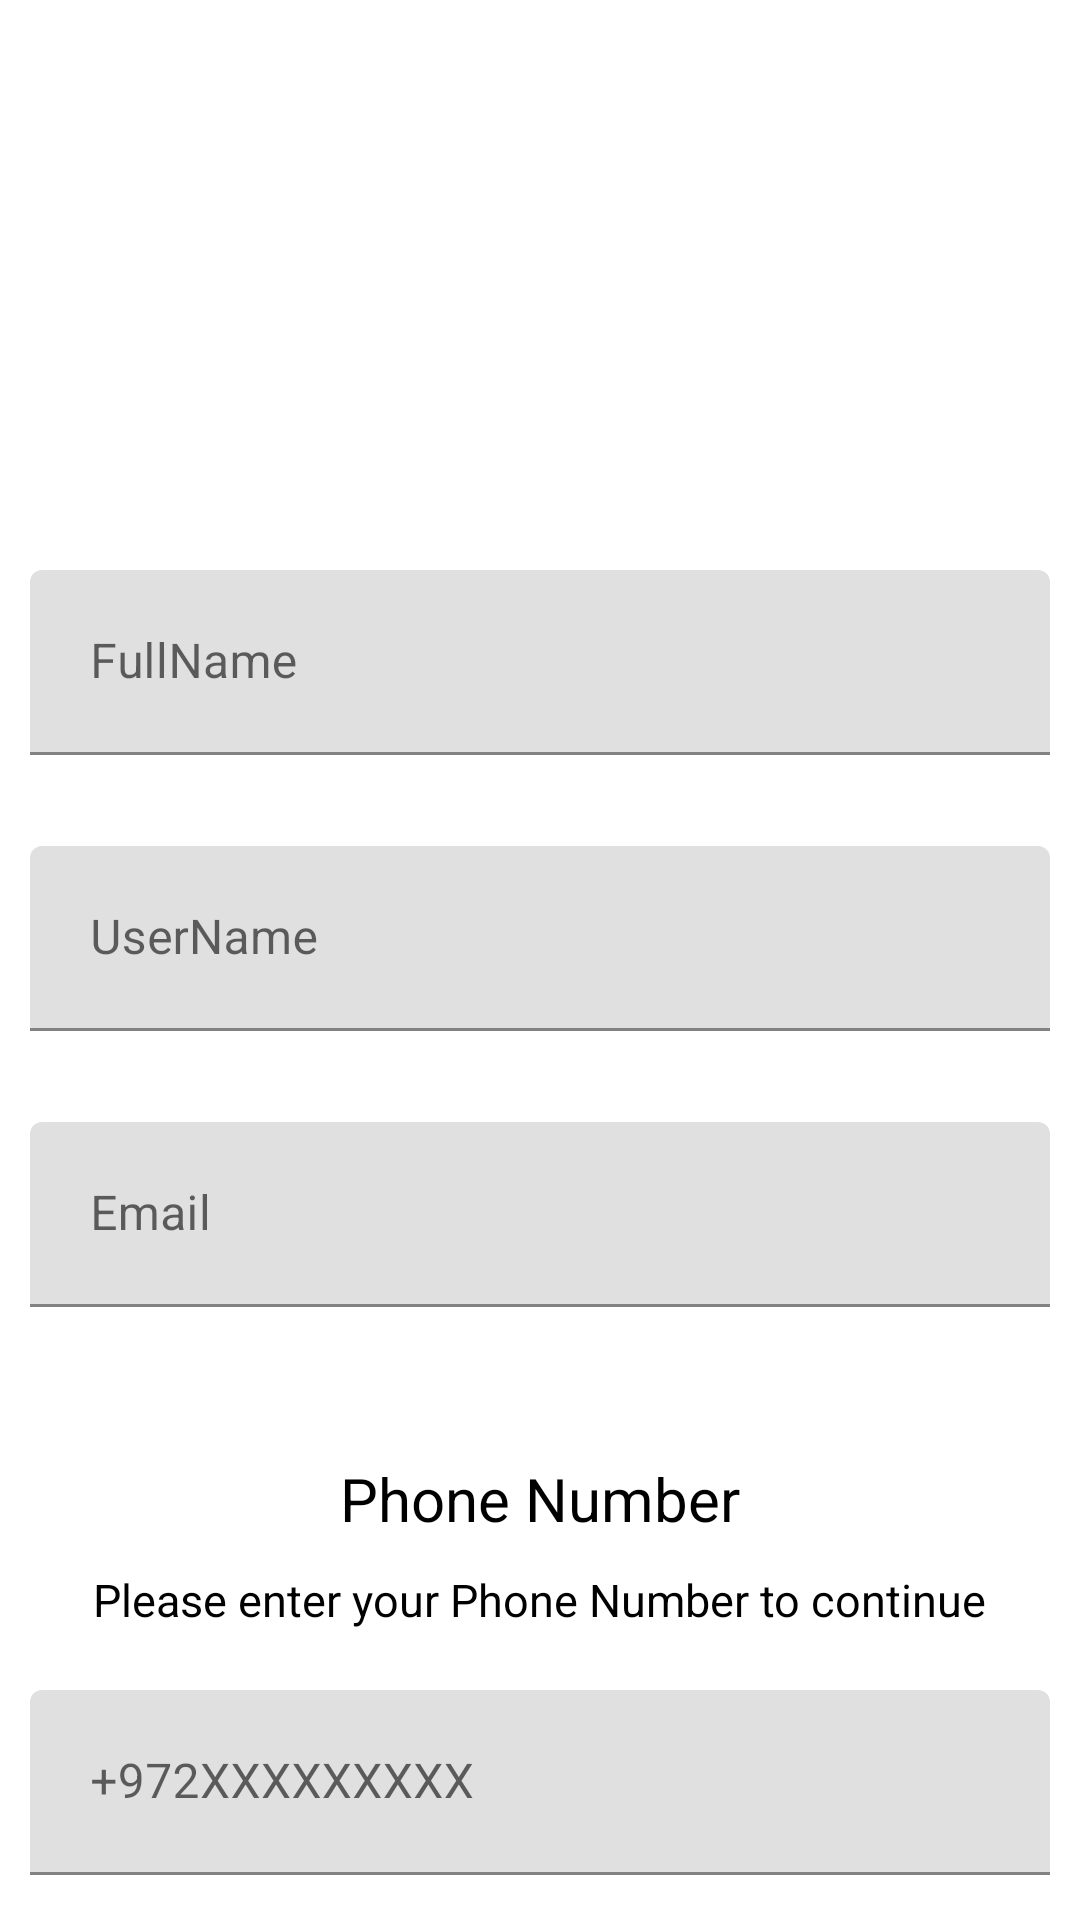

Here is an Android app screen rendered from its layout file. Give the layout XML and the strings, colors and styles it references.
<!-- AndroidManifest.xml: application theme Theme.OllerTTaskManagementLitalKhotyakov -->
<!-- res/layout/activity_login.xml -->
<?xml version="1.0" encoding="utf-8"?>
<LinearLayout xmlns:android="http://schemas.android.com/apk/res/android"
    xmlns:app="http://schemas.android.com/apk/res-auto"
    xmlns:tools="http://schemas.android.com/tools"
    android:layout_width="match_parent"
    android:layout_height="match_parent"
    android:orientation="vertical"
    android:padding="10dp"
    tools:context=".activities.LoginActivity">

    <ImageView
        android:id="@+id/log_IMG_icon"
        android:layout_width="120dp"
        android:layout_height="120dp"
        android:layout_gravity="center_horizontal"
        android:layout_marginTop="20dp"
        android:src="@drawable/img_phone" />

    <LinearLayout
        android:id="@+id/Details"
        android:layout_width="match_parent"
        android:layout_height="wrap_content"
        android:layout_marginTop="20dp"
        android:orientation="vertical">

        <com.google.android.material.textfield.TextInputLayout
            android:id="@+id/form_EDT_FullName"
            android:layout_width="match_parent"
            android:layout_height="wrap_content"
            android:layout_marginTop="20dp"
            android:hint="@string/fullname"
            app:errorEnabled="true">

            <com.google.android.material.textfield.TextInputEditText
                android:layout_width="match_parent"
                android:layout_height="wrap_content"
                android:inputType="text"
                android:padding="20dp"
                android:textAlignment="center" />

        </com.google.android.material.textfield.TextInputLayout>

        <com.google.android.material.textfield.TextInputLayout
            android:id="@+id/form_EDT_UserName"
            android:layout_width="match_parent"
            android:layout_height="wrap_content"
            android:layout_marginTop="10dp"
            android:hint="@string/username"
            app:errorEnabled="true">

            <com.google.android.material.textfield.TextInputEditText
                android:layout_width="match_parent"
                android:layout_height="wrap_content"
                android:inputType="text"
                android:padding="20dp"
                android:textAlignment="center" />

        </com.google.android.material.textfield.TextInputLayout>

        <com.google.android.material.textfield.TextInputLayout
            android:id="@+id/form_EDT_Email"
            android:layout_width="match_parent"
            android:layout_height="wrap_content"
            android:layout_marginTop="10dp"
            android:hint="@string/email"
            app:errorEnabled="true">

            <com.google.android.material.textfield.TextInputEditText
                android:layout_width="match_parent"
                android:layout_height="wrap_content"
                android:inputType="text"
                android:padding="20dp"
                android:textAlignment="center" />

        </com.google.android.material.textfield.TextInputLayout>


    </LinearLayout>


    <LinearLayout
        android:id="@+id/phoneLI"
        android:layout_width="match_parent"
        android:layout_height="wrap_content"
        android:layout_marginTop="20dp"
        android:orientation="vertical">


        <com.google.android.material.textview.MaterialTextView
            android:id="@+id/panel_LBL_PhoneNumber"
            android:layout_width="wrap_content"
            android:layout_height="wrap_content"
            android:layout_gravity="center_horizontal"
            android:layout_marginTop="10dp"
            android:text="@string/phone_number"
            android:textColor="#000000"
            android:textSize="20sp"
            app:layout_constraintEnd_toEndOf="parent"
            app:layout_constraintStart_toStartOf="parent"
            app:layout_constraintTop_toTopOf="parent" />

        <com.google.android.material.textview.MaterialTextView
            android:layout_width="wrap_content"
            android:layout_height="wrap_content"
            android:layout_gravity="center_horizontal"
            android:layout_marginTop="10dp"
            android:text="@string/please_enter_your_phone_number_to_continue"
            android:textAlignment="center"
            android:textColor="#000000"
            android:textSize="15sp"
            app:layout_constraintEnd_toEndOf="parent"
            app:layout_constraintStart_toStartOf="parent"
            app:layout_constraintTop_toTopOf="parent" />

        <com.google.android.material.textfield.TextInputLayout
            android:id="@+id/form_EDT_phoneNumber"
            android:layout_width="match_parent"
            android:layout_height="wrap_content"
            android:layout_marginTop="20dp"
            android:hint="@string/_972xxxxxxxxx"
            app:errorEnabled="true">

            <com.google.android.material.textfield.TextInputEditText
                android:layout_width="match_parent"
                android:layout_height="wrap_content"
                android:inputType="phone"
                android:padding="20dp"
                android:textAlignment="center" />

            <com.google.android.material.button.MaterialButton
                android:id="@+id/form_BTN_continue"
                style="@style/Widget.MaterialComponents.Button.OutlinedButton"
                android:layout_width="wrap_content"
                android:layout_height="wrap_content"
                android:layout_centerInParent="true"
                android:layout_gravity="center_horizontal"
                android:layout_marginTop="10dp"
                android:text="Continue"
                android:textColor="@color/black"
                android:textSize="20sp"
                app:cornerRadius="50dp"
                app:strokeColor="@color/black" />


        </com.google.android.material.textfield.TextInputLayout>


    </LinearLayout>


</LinearLayout>
<!-- resources referenced by this layout -->
<resources>
  <string name="_972xxxxxxxxx">+972XXXXXXXXX</string>
  <string name="email">Email</string>
  <string name="fullname">FullName</string>
  <string name="phone_number">Phone Number</string>
  <string name="please_enter_your_phone_number_to_continue">Please enter your Phone Number to continue</string>
  <string name="username">UserName</string>
  <style name="Theme.OllerTTaskManagementLitalKhotyakov" parent="Theme.MaterialComponents.DayNight.DarkActionBar">
          
          <item name="colorPrimary">@color/purple_500</item>
          <item name="colorPrimaryVariant">@color/purple_700</item>
          <item name="colorOnPrimary">@color/white</item>
          
          <item name="colorSecondary">@color/teal_200</item>
          <item name="colorSecondaryVariant">@color/teal_700</item>
          <item name="colorOnSecondary">@color/black</item>
          
          <item name="android:statusBarColor" tools:targetApi="l">?attr/colorPrimaryVariant</item>
          
      </style>
  <!-- not gathered from this repository: default colours our renderer supplied (Android Studio template values) -->
  <color name="purple_500">#FF6200EE</color>
  <color name="purple_700">#FF3700B3</color>
  <color name="teal_200">#FF03DAC5</color>
  <color name="teal_700">#FF018786</color>
  <color name="black">#FF000000</color>
  <color name="white">#FFFFFFFF</color>
</resources>
